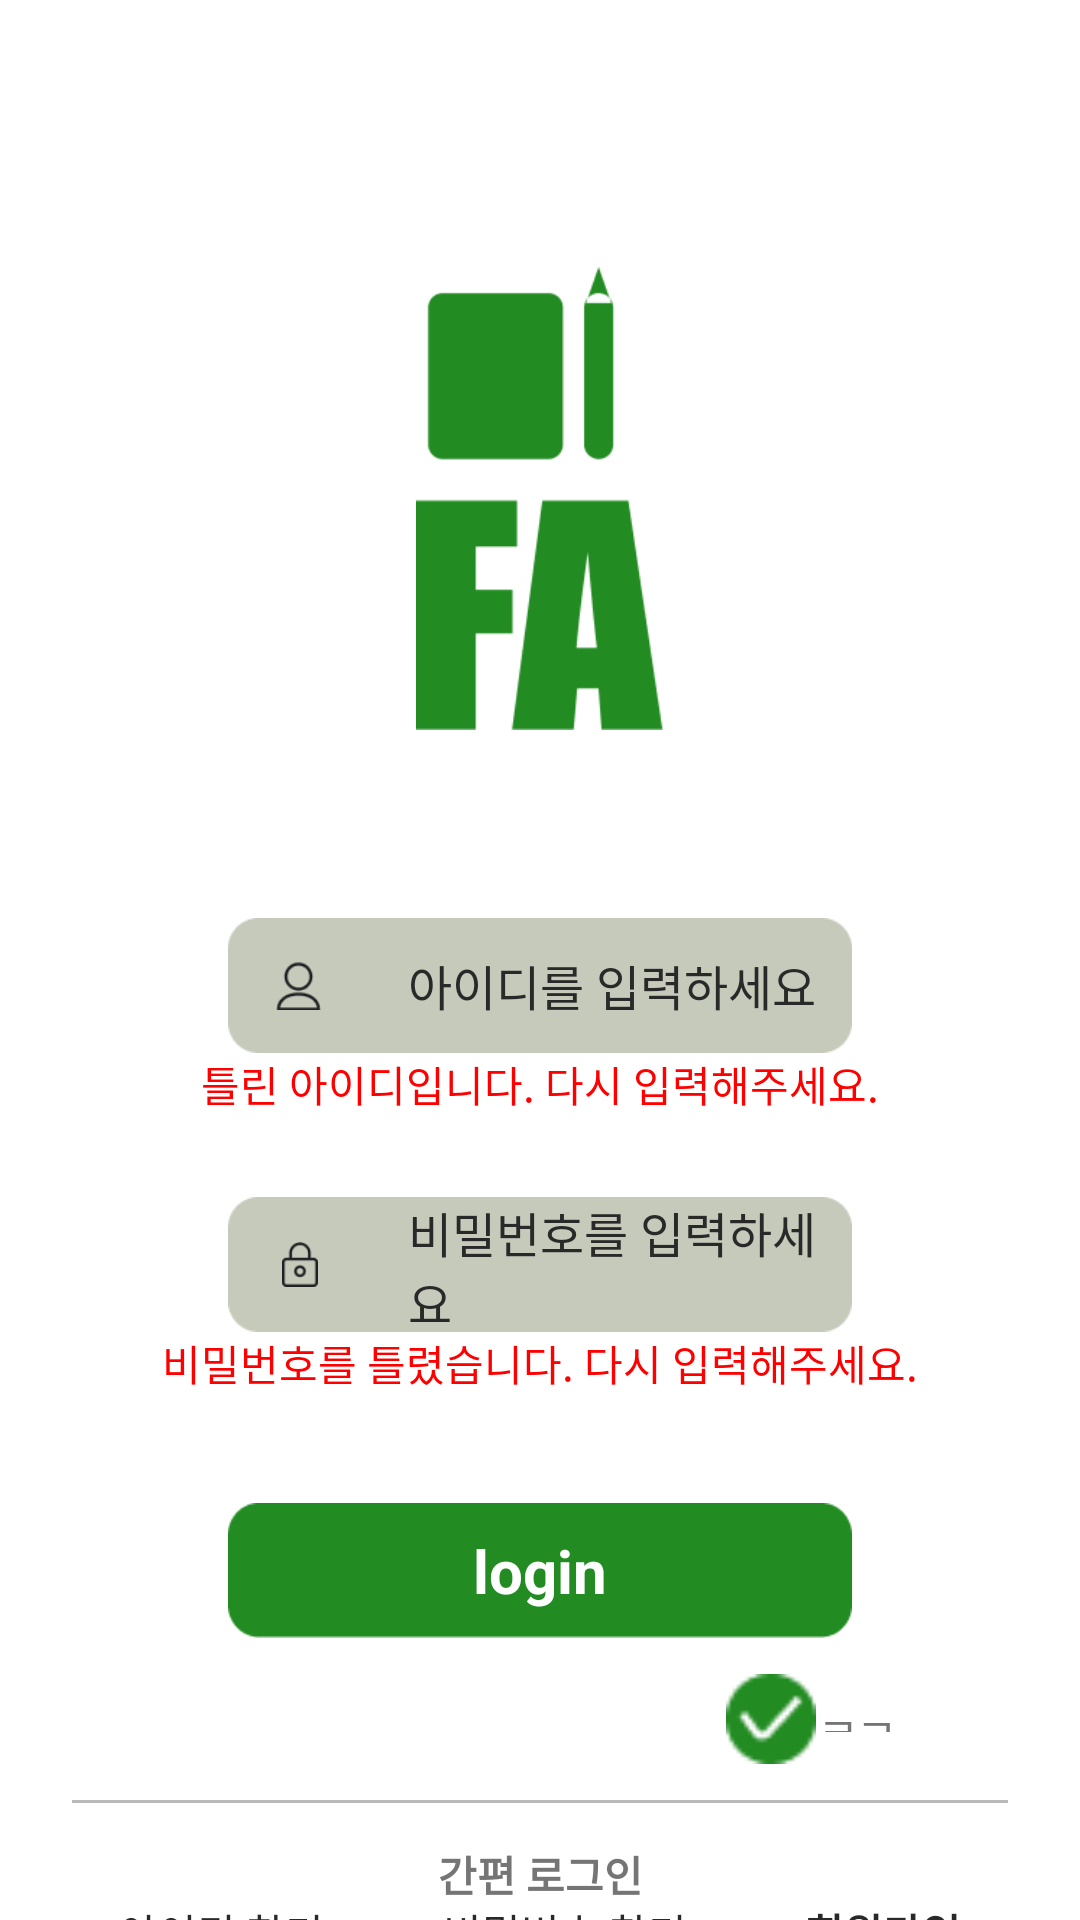

This screen was rendered from an Android layout file. Write that file and the resources it references.
<!-- AndroidManifest.xml: application theme Theme.FA_KakaoLogin -->
<!-- res/layout/activity_login.xml -->
<?xml version="1.0" encoding="utf-8"?>
<androidx.constraintlayout.widget.ConstraintLayout xmlns:android="http://schemas.android.com/apk/res/android"
    xmlns:app="http://schemas.android.com/apk/res-auto"
    xmlns:tools="http://schemas.android.com/tools"
    android:layout_width="match_parent"
    android:layout_height="match_parent"
    android:background="@color/white"
    tools:context=".LoginActivity">

    <ImageView
        android:id="@+id/logo"
        android:layout_width="0dp"
        android:layout_height="0dp"
        app:layout_constraintDimensionRatio="313:151"
        app:layout_constraintTop_toTopOf="parent"
        app:layout_constraintStart_toStartOf="parent"
        app:layout_constraintEnd_toEndOf="parent"
        app:layout_constraintBottom_toBottomOf="parent"
        app:layout_constraintVertical_bias="0"
        app:layout_constraintHorizontal_bias="0"
        android:layout_marginTop="89dp"
        android:layout_marginLeft="20dp"
        android:layout_marginRight="20dp"
        android:src="@drawable/fa_logo" />

    <EditText
        android:id="@+id/id_edit"
        android:layout_width="0dp"
        android:layout_height="0dp"
        app:layout_constraintDimensionRatio="204:44"
        app:layout_constraintTop_toTopOf="parent"
        app:layout_constraintStart_toStartOf="parent"
        app:layout_constraintEnd_toEndOf="parent"
        app:layout_constraintBottom_toBottomOf="parent"
        app:layout_constraintVertical_bias="0"
        app:layout_constraintHorizontal_bias="0"
        android:layout_marginTop="306dp"
        android:layout_marginLeft="76dp"
        android:layout_marginRight="76dp"
        android:background="@drawable/grey_box"
        android:hint="아이디를 입력하세요"
        android:textColor="@color/black"
        android:textColorHint="#292929"
        android:textSize="16dp"
        android:paddingLeft="60dp"/>

    <ImageView
        android:id="@+id/id_icon"
        android:layout_width="0dp"
        android:layout_height="0dp"
        app:layout_constraintDimensionRatio="17.2:19.2"
        app:layout_constraintTop_toTopOf="@id/id_edit"
        app:layout_constraintStart_toStartOf="@id/id_edit"
        app:layout_constraintBottom_toBottomOf="@id/id_edit"
        android:layout_marginTop="14dp"
        android:layout_marginStart="16dp"
        android:layout_marginBottom="14dp"
        android:src="@drawable/id_icon"/>

    <EditText
        android:id="@+id/password_edit"
        android:layout_width="0dp"
        android:layout_height="0dp"
        app:layout_constraintDimensionRatio="204:44"
        app:layout_constraintTop_toTopOf="parent"
        app:layout_constraintStart_toStartOf="parent"
        app:layout_constraintEnd_toEndOf="parent"
        app:layout_constraintBottom_toBottomOf="parent"
        app:layout_constraintVertical_bias="0"
        app:layout_constraintHorizontal_bias="0"
        android:layout_marginTop="399dp"
        android:layout_marginLeft="76dp"
        android:layout_marginRight="76dp"
        android:background="@drawable/grey_box"
        android:hint="비밀번호를 입력하세요"
        android:textColor="@color/black"
        android:textColorHint="#292929"
        android:textSize="16dp"
        android:paddingLeft="60dp"/>

    <ImageView
        android:id="@+id/password_icon"
        android:layout_width="0dp"
        android:layout_height="0dp"
        app:layout_constraintDimensionRatio="16:19.8"
        app:layout_constraintTop_toTopOf="@id/password_edit"
        app:layout_constraintStart_toStartOf="@id/password_edit"
        app:layout_constraintBottom_toBottomOf="@id/password_edit"
        android:layout_marginTop="15dp"
        android:layout_marginStart="18dp"
        android:layout_marginBottom="15dp"
        android:src="@drawable/password_icon"/>

    <TextView
        android:id="@+id/login_btn"
        android:layout_width="0dp"
        android:layout_height="0dp"
        app:layout_constraintDimensionRatio="204:44"
        app:layout_constraintTop_toTopOf="parent"
        app:layout_constraintStart_toStartOf="parent"
        app:layout_constraintEnd_toEndOf="parent"
        app:layout_constraintBottom_toBottomOf="parent"
        app:layout_constraintVertical_bias="0"
        app:layout_constraintHorizontal_bias="0"
        android:layout_marginTop="501dp"
        android:layout_marginLeft="76dp"
        android:layout_marginRight="76dp"
        android:background="@drawable/green_box"
        android:text="login"
        android:gravity="center"
        android:textColor="@color/white"
        android:textSize="20sp"
        android:textStyle="bold"/>

    <ImageView
        android:id="@+id/login_keeping"
        android:layout_width="0dp"
        android:layout_height="0dp"
        app:layout_constraintDimensionRatio="1:1"
        app:layout_constraintTop_toBottomOf="@id/login_btn"
        app:layout_constraintStart_toStartOf="parent"
        app:layout_constraintEnd_toEndOf="parent"
        app:layout_constraintBottom_toTopOf="@id/line"
        app:layout_constraintVertical_bias="0"
        app:layout_constraintHorizontal_bias="0"
        android:layout_marginTop="12dp"
        android:layout_marginBottom="12dp"
        android:layout_marginLeft="242dp"
        android:src="@drawable/checked" />

    <TextView
        android:layout_width="0dp"
        android:layout_height="0dp"
        app:layout_constraintDimensionRatio="40:13"
        app:layout_constraintTop_toBottomOf="@id/login_btn"
        app:layout_constraintStart_toEndOf="@id/login_keeping"
        app:layout_constraintEnd_toEndOf="parent"
        app:layout_constraintBottom_toTopOf="@id/line"
        android:text="로그인 유지"
        android:layout_marginRight="60dp"
        android:gravity="center"
        android:textColor="#757575"/>


    <LinearLayout
        android:id="@+id/line"
        android:layout_width="0dp"
        android:layout_height="0dp"
        app:layout_constraintDimensionRatio="303:1"
        app:layout_constraintTop_toTopOf="parent"
        app:layout_constraintStart_toStartOf="parent"
        app:layout_constraintEnd_toEndOf="parent"
        app:layout_constraintBottom_toBottomOf="parent"
        app:layout_constraintVertical_bias="0"
        app:layout_constraintHorizontal_bias="0"
        android:background="#80757575"
        android:layout_marginTop="600dp"
        android:layout_marginLeft="24dp"
        android:layout_marginRight="24dp"
        android:orientation="horizontal" />

    <TextView
        android:layout_width="wrap_content"
        android:layout_height="wrap_content"
        app:layout_constraintTop_toBottomOf="@id/line"
        app:layout_constraintStart_toStartOf="parent"
        app:layout_constraintEnd_toEndOf="parent"
        app:layout_constraintBottom_toTopOf="@id/login_kakao"
        app:layout_constraintVertical_bias="0.5"
        app:layout_constraintHorizontal_bias="0.5"
        android:text="간편 로그인"
        android:gravity="center"
        android:textColor="#757575"
        android:textStyle="bold"/>

    <ImageView
        android:id="@+id/login_kakao"
        android:layout_width="0dp"
        android:layout_height="0dp"
        app:layout_constraintDimensionRatio="259:51"
        android:layout_marginTop="648dp"
        android:layout_marginLeft="50dp"
        android:layout_marginRight="50dp"
        app:layout_constraintTop_toTopOf="parent"
        app:layout_constraintStart_toStartOf="parent"
        app:layout_constraintEnd_toEndOf="parent"
        app:layout_constraintBottom_toBottomOf="parent"
        app:layout_constraintVertical_bias="0"
        app:layout_constraintHorizontal_bias="0"
        android:src="@drawable/login_to_kakao"/>

    <TextView
        android:id="@+id/find_id"
        android:layout_width="wrap_content"
        android:layout_height="wrap_content"
        android:gravity="center"
        android:text="아이디 찾기"
        android:textColor="#292929"
        app:layout_constraintVertical_bias="0.3"
        app:layout_constraintTop_toBottomOf="@id/login_kakao"
        app:layout_constraintBottom_toBottomOf="parent"
        app:layout_constraintStart_toStartOf="parent"
        app:layout_constraintEnd_toStartOf="@id/find_password"/>

    <TextView
        android:id="@+id/find_password"
        android:layout_width="wrap_content"
        android:layout_height="wrap_content"
        android:gravity="center"
        android:text="비밀번호 찾기"
        android:textColor="#292929"
        app:layout_constraintVertical_bias="0.3"
        app:layout_constraintTop_toBottomOf="@id/login_kakao"
        app:layout_constraintBottom_toBottomOf="parent"
        app:layout_constraintStart_toEndOf="@id/find_id"
        app:layout_constraintEnd_toStartOf="@id/to_sign_up"/>

    <TextView
        android:id="@+id/to_sign_up"
        android:layout_width="wrap_content"
        android:layout_height="wrap_content"
        android:gravity="center"
        android:text="회원가입"
        android:textColor="#292929"
        app:layout_constraintVertical_bias="0.3"
        app:layout_constraintTop_toBottomOf="@id/login_kakao"
        app:layout_constraintBottom_toBottomOf="parent"
        app:layout_constraintStart_toEndOf="@id/find_password"
        app:layout_constraintEnd_toEndOf="parent"
        android:textStyle="bold"/>

    <TextView
        android:id="@+id/error_wrong_id"
        android:layout_width="wrap_content"
        android:layout_height="wrap_content"
        android:text="틀린 아이디입니다. 다시 입력해주세요."
        android:textColor="#FF0000"
        app:layout_constraintTop_toBottomOf="@id/id_edit"
        app:layout_constraintStart_toStartOf="parent"
        app:layout_constraintEnd_toEndOf="parent"/>

    <TextView
        android:id="@+id/error_wrong_password"
        android:layout_width="wrap_content"
        android:layout_height="wrap_content"
        android:text="비밀번호를 틀렸습니다. 다시 입력해주세요."
        android:textColor="#FF0000"
        app:layout_constraintTop_toBottomOf="@id/password_edit"
        app:layout_constraintStart_toStartOf="parent"
        app:layout_constraintEnd_toEndOf="parent"/>


</androidx.constraintlayout.widget.ConstraintLayout>
<!-- resources referenced by this layout -->
<resources>
  <!-- drawable checked: png bitmap (drawable, 546 bytes) -->
  <!-- drawable fa_logo: png bitmap (drawable, 2939 bytes) -->
  <!-- drawable green_box: png bitmap (drawable, 746 bytes) -->
  <!-- drawable grey_box: png bitmap (drawable, 727 bytes) -->
  <!-- drawable id_icon: png bitmap (drawable, 623 bytes) -->
  <!-- drawable login_to_kakao: png bitmap (drawable, 3888 bytes) -->
  <!-- drawable password_icon: png bitmap (drawable, 524 bytes) -->
  <style name="Theme.FA_KakaoLogin" parent="Base.Theme.FA_KakaoLogin" />
  <style name="Base.Theme.FA_KakaoLogin" parent="Theme.Material3.DayNight.NoActionBar">
          
          
      </style>
  <!-- not gathered from this repository: default colours our renderer supplied (Android Studio template values) -->
  <color name="black">#FF000000</color>
  <color name="white">#FFFFFFFF</color>
</resources>
